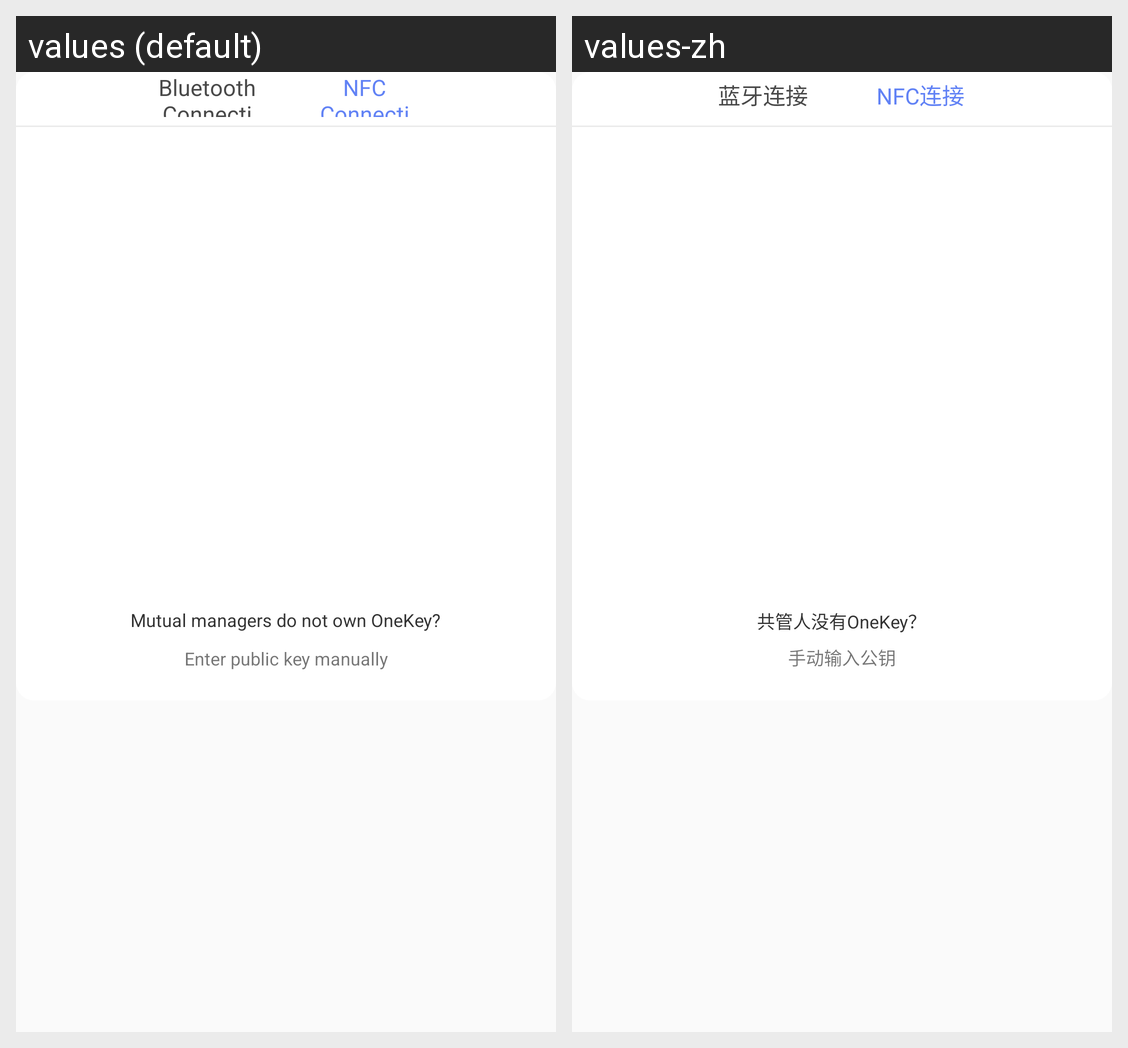

The Android screen above is rendered under two locales of the same app. Produce the string resources it draws, with the default and per-locale values.
Android screen res/layout/bluetooce_nfc.xml rendered under 2 locales, left to right: values (default), values-zh. Device: Nexus 5 (rendered at 1080×1920; each locale shown at half size, 540×960, under a caption strip naming it); theme AppTheme.
Strings drawn on this screen, with the default value and each locale's value (text and hints the layout hard-codes, and strings that could not be matched under every locale, appear in the picture but are not listed):

blue_toose
  values: Bluetooth Connection
  values-zh: 蓝牙连接

nfc_line
  values: NFC Connection
  values-zh: NFC连接

have_bixinkey
  values: Mutual managers do not own OneKey?
  values-zh: 共管人没有OneKey？

input_public_key
  values: Enter public key manually
  values-zh: 手动输入公钥
